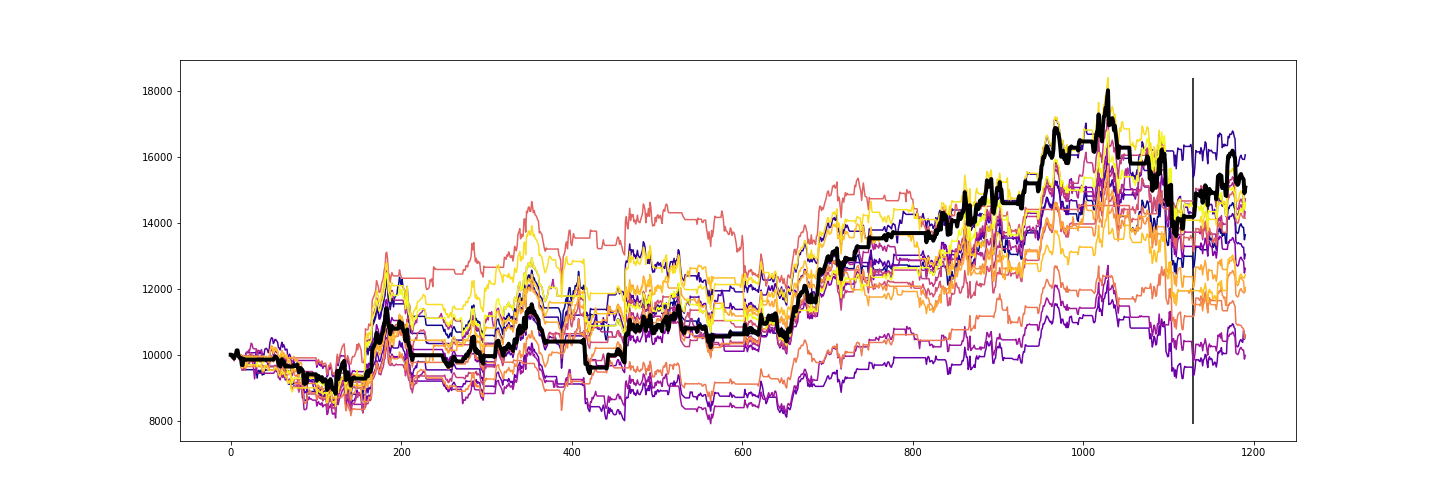

Data behind this chart, as committed beside it:
Date, High, Low, Open, Close, Volume, Adj Close
2013-12-18, 35.59, 34.85, 35.21, 35.0, 23030020, 32.21
2013-12-19, 35.33, 34.92, 35.1, 35.05, 20969732, 32.25
2013-12-20, 35.3, 34.08, 35.06, 34.24, 58400298, 31.51
2013-12-23, 34.79, 34.15, 34.4, 34.6, 15568248, 31.84
2013-12-26, 34.4, 34.11, 34.36, 34.19, 10344262, 31.46
2013-12-27, 34.36, 34.1, 34.25, 34.16, 12072152, 31.43
2013-12-30, 34.34, 34.06, 34.16, 34.1, 13335467, 31.38
2014-01-02, 34.39, 33.19, 34.29, 33.42, 12895411, 30.75
2014-01-03, 33.59, 33.16, 33.51, 33.25, 8764140, 30.6
2014-01-06, 33.59, 32.6, 33.58, 32.85, 10102481, 30.23
2014-01-07, 33.55, 32.81, 32.93, 33.38, 18559062, 30.72
2014-01-08, 33.57, 32.86, 33.44, 32.89, 17925028, 30.27
2014-01-09, 33.32, 32.37, 33.15, 33.24, 25915819, 30.59
2014-01-10, 33.58, 33.29, 33.29, 33.5, 45806207, 30.83
2014-01-13, 33.55, 32.81, 33.35, 33.09, 14735310, 30.45
2014-01-14, 33.38, 32.89, 33.24, 33.27, 7056087, 30.61
2014-01-15, 33.53, 33.14, 33.4, 33.44, 7798034, 30.77
2014-01-16, 33.49, 32.81, 33.49, 32.95, 12474171, 30.32
2014-01-17, 33.11, 32.52, 33.11, 32.7, 11338331, 30.09
2014-01-20, 32.75, 32.5, 32.75, 32.56, 5201018, 29.96
2014-01-21, 32.88, 32.27, 32.51, 32.61, 20959808, 30.01
2014-01-22, 32.81, 31.95, 32.77, 32.32, 32041519, 29.74
2014-01-23, 32.26, 31.58, 32.21, 31.64, 16151668, 29.12
2014-01-24, 31.88, 31.17, 31.45, 31.76, 44101931, 29.23
2014-01-27, 32.11, 31.4, 31.82, 31.97, 18887448, 29.42
2014-01-28, 32.44, 31.84, 32.13, 32.03, 30695192, 29.47
2014-01-29, 32.29, 31.61, 32.19, 31.9, 20893484, 29.35
2014-01-30, 32.37, 31.77, 31.91, 31.85, 20023202, 29.31
2014-01-31, 32.32, 31.51, 31.75, 32.0, 29695480, 29.45
2014-02-04, 31.98, 31.16, 31.91, 31.5, 28639380, 28.99
2014-02-05, 31.9, 31.18, 31.66, 31.38, 14388219, 28.88
2014-02-06, 31.99, 31.0, 31.86, 31.19, 37394561, 28.7
2014-02-07, 31.02, 29.7, 31.0, 29.85, 77219257, 27.47
2014-02-10, 29.98, 29.59, 29.72, 29.74, 19769554, 27.37
2014-02-11, 30.04, 29.61, 29.87, 29.9, 23381499, 27.51
2014-02-12, 30.29, 29.75, 30.1, 30.12, 28348339, 27.72
2014-02-13, 30.47, 29.81, 30.1, 30.17, 14426479, 27.76
2014-02-14, 31.09, 29.92, 30.4, 30.71, 15999411, 28.26
2014-02-17, 30.95, 30.0, 30.71, 30.91, 4779775, 28.44
2014-02-18, 31.04, 30.25, 31.04, 30.55, 13793360, 28.11
2014-02-19, 29.8, 28.91, 29.6, 29.23, 48022148, 26.9
2014-02-20, 29.36, 28.9, 29.23, 28.96, 39986920, 26.65
2014-02-21, 29.1, 28.7, 29.05, 28.77, 16745491, 26.47
2014-02-24, 29.18, 28.5, 28.9, 28.61, 16904705, 26.33
2014-02-25, 29.08, 28.22, 28.61, 28.39, 21878910, 26.12
2014-02-26, 28.59, 27.91, 28.51, 28.06, 30892046, 25.82
2014-02-27, 28.4, 27.77, 28.1, 28.22, 40997220, 25.97
2014-02-28, 28.56, 28.0, 28.28, 28.09, 21029295, 25.85
2014-03-03, 28.19, 27.71, 27.75, 28.13, 17444524, 25.89
2014-03-04, 28.56, 28.11, 28.29, 28.46, 14353250, 26.19
2014-03-05, 28.93, 28.4, 28.5, 28.71, 38856988, 26.42
2014-03-06, 29.39, 28.92, 29.08, 29.12, 72681518, 26.8
2014-03-07, 29.37, 28.91, 29.18, 29.21, 25820994, 26.88
2014-03-10, 29.47, 29.05, 29.2, 29.39, 15243323, 27.04
2014-03-11, 29.55, 29.13, 29.3, 29.37, 15659683, 27.03
2014-03-12, 29.48, 29.02, 29.43, 29.3, 15096668, 26.96
2014-03-13, 29.59, 28.75, 29.44, 28.91, 23261653, 26.6
2014-03-14, 29.07, 28.53, 28.76, 28.81, 13419125, 26.51
2014-03-18, 29.73, 28.8, 28.81, 29.65, 14158255, 27.28
2014-03-19, 29.93, 29.37, 29.5, 29.85, 15676079, 27.47
... 1,255 more rows
